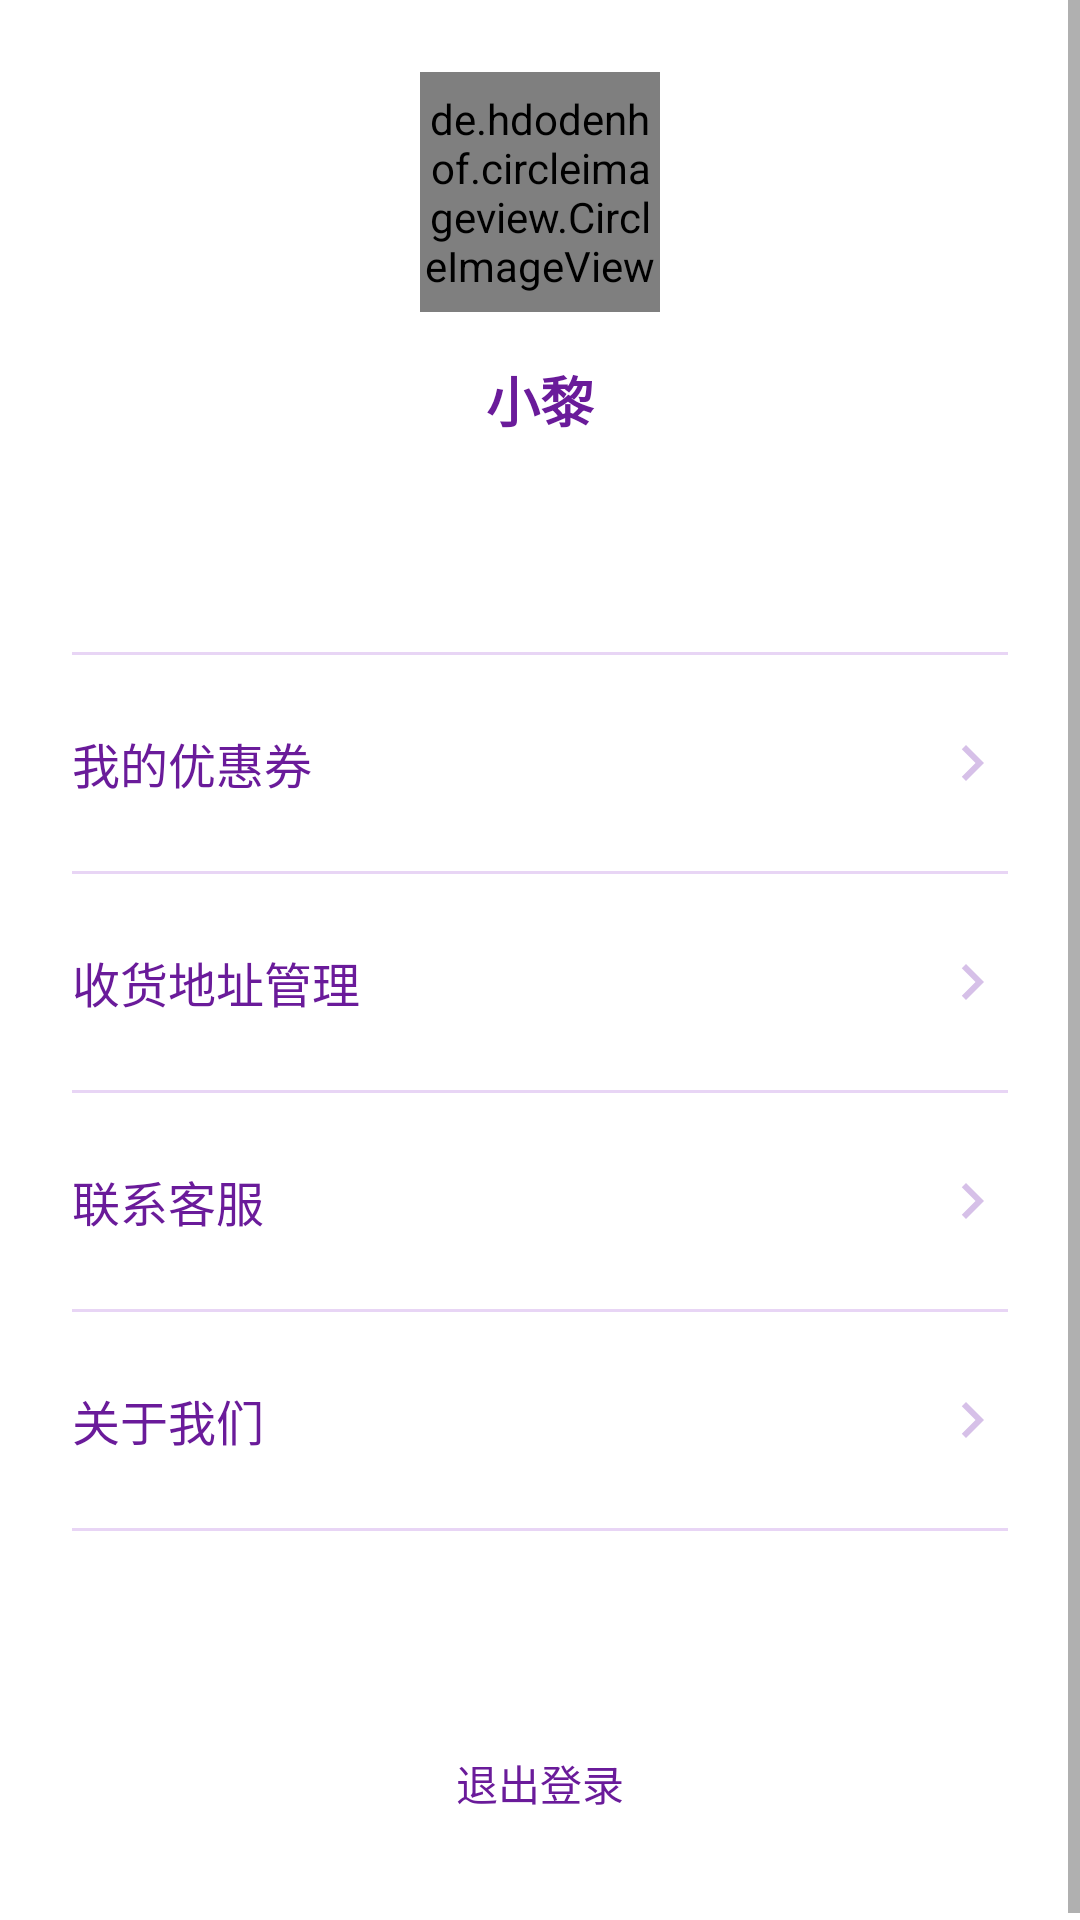

Produce the Android XML layout that renders to this screen, including the resource entries it uses.
<!-- AndroidManifest.xml: application theme Theme.MaterialComponents.Light.NoActionBar -->
<!-- res/layout/fragment_profile.xml -->
<?xml version="1.0" encoding="utf-8"?>
<ScrollView xmlns:android="http://schemas.android.com/apk/res/android"
    xmlns:app="http://schemas.android.com/apk/res-auto"
    android:layout_width="match_parent"
    android:layout_height="match_parent"
    android:background="@color/white">

    <LinearLayout
        android:layout_width="match_parent"
        android:layout_height="wrap_content"
        android:orientation="vertical"
        android:padding="24dp">

        <de.hdodenhof.circleimageview.CircleImageView
            android:id="@+id/avatar"
            android:layout_width="80dp"
            android:layout_height="80dp"
            android:src="@drawable/touxiang"
            android:layout_gravity="center"
            android:layout_marginBottom="16dp" />

        <TextView
            android:id="@+id/user_name"
            android:layout_width="match_parent"
            android:layout_height="wrap_content"
            android:text="小黎"
            android:textSize="18sp"
            android:textColor="@color/purple_dark"
            android:textStyle="bold"
            android:gravity="center"
            android:layout_marginBottom="8dp" />

        <TextView
            android:id="@+id/user_phone"
            android:layout_width="match_parent"
            android:layout_height="wrap_content"
            android:textSize="14sp"
            android:textColor="@color/purple_medium"
            android:gravity="center"
            android:layout_marginBottom="32dp" />

        <View
            android:layout_width="match_parent"
            android:layout_height="1dp"
            android:background="@color/purple_light"
            android:layout_marginVertical="12dp" />

        <LinearLayout
            android:layout_width="match_parent"
            android:layout_height="wrap_content"
            android:orientation="horizontal"
            android:gravity="center_vertical"
            android:paddingVertical="12dp"
            android:id="@+id/ll_coupon"
            style="@style/ProfileMenuItem">>

            <TextView
                android:layout_width="0dp"
                android:layout_height="wrap_content"
                android:layout_weight="1"
                android:text="我的优惠券"
                android:textSize="16sp"
                android:textColor="@color/purple_dark" />

            <ImageView
                android:layout_width="24dp"
                android:layout_height="24dp"
                android:src="@drawable/ic_arrow_right"
                app:tint="@color/purple_medium" />
        </LinearLayout>

        <View
            android:layout_width="match_parent"
            android:layout_height="1dp"
            android:background="@color/purple_light"
            android:layout_marginVertical="12dp" />

        <LinearLayout
            android:layout_width="match_parent"
            android:layout_height="wrap_content"
            android:orientation="horizontal"
            android:gravity="center_vertical"
            android:paddingVertical="12dp"
            android:id="@+id/ll_address"
            style="@style/ProfileMenuItem">

            <TextView
                android:layout_width="0dp"
                android:layout_height="wrap_content"
                android:layout_weight="1"
                android:text="收货地址管理"
                android:textSize="16sp"
                android:textColor="@color/purple_dark" />

            <ImageView
                android:layout_width="24dp"
                android:layout_height="24dp"
                android:src="@drawable/ic_arrow_right"
                app:tint="@color/purple_medium" />
        </LinearLayout>

        <View
            android:layout_width="match_parent"
            android:layout_height="1dp"
            android:background="@color/purple_light"
            android:layout_marginVertical="12dp"
            />

        <LinearLayout
            android:layout_width="match_parent"
            android:layout_height="wrap_content"
            android:orientation="horizontal"
            android:gravity="center_vertical"
            android:paddingVertical="12dp"
            android:id="@+id/ll_contact"
            style="@style/ProfileMenuItem">
            <TextView
                android:layout_width="0dp"
                android:layout_height="wrap_content"
                android:layout_weight="1"
                android:text="联系客服"
                android:textSize="16sp"
                android:textColor="@color/purple_dark" />
            <ImageView
                android:layout_width="24dp"
                android:layout_height="24dp"
                android:src="@drawable/ic_arrow_right"
                app:tint="@color/purple_medium" />
        </LinearLayout>

        <View
            android:layout_width="match_parent"
            android:layout_height="1dp"
            android:background="@color/purple_light"
            android:layout_marginVertical="12dp" />

        <LinearLayout
            android:layout_width="match_parent"
            android:layout_height="wrap_content"
            android:orientation="horizontal"
            android:gravity="center_vertical"
            android:paddingVertical="12dp"
            android:id="@+id/ll_about"
            style="@style/ProfileMenuItem">
            <TextView
                android:layout_width="0dp"
                android:layout_height="wrap_content"
                android:layout_weight="1"
                android:text="关于我们"
                android:textSize="16sp"
                android:textColor="@color/purple_dark" />
            <ImageView
                android:layout_width="24dp"
                android:layout_height="24dp"
                android:src="@drawable/ic_arrow_right"
                app:tint="@color/purple_medium" />
        </LinearLayout>

        <View
            android:layout_width="match_parent"
            android:layout_height="1dp"
            android:background="@color/purple_light"
            android:layout_marginVertical="12dp" />

        <Button
            android:id="@+id/logout_btn"
            android:layout_width="match_parent"
            android:layout_height="48dp"
            android:layout_marginTop="48dp"
            android:text="退出登录"
            android:textColor="@color/purple_dark"
            android:background="@drawable/border_purple_button"
            android:backgroundTint="@android:color/transparent" />

    </LinearLayout>
</ScrollView>
<!-- resources referenced by this layout -->
<resources>
  <color name="purple_dark">#6A1B9A</color>
  <color name="purple_light">#E8D5F5</color>
  <color name="purple_medium">#D6C0E8</color>
  <color name="white">#FFFFFF</color>
  <!-- drawable border_purple_button (drawable) -->
  <?xml version="1.0" encoding="utf-8"?>
  <shape xmlns:android="http://schemas.android.com/apk/res/android">
      <stroke android:width="1dp" android:color="@color/purple_dark" />
      <corners android:radius="24dp" />
      <solid android:color="@android:color/transparent" />
  </shape>
  <!-- drawable ic_arrow_right (drawable) -->
  <vector xmlns:android="http://schemas.android.com/apk/res/android"
      android:width="24dp"
      android:height="24dp"
      android:viewportWidth="24"
      android:viewportHeight="24">
      <path
          android:fillColor="#AB47BC"
          android:pathData="M10,6L8.59,7.41 13.17,12l-4.58,4.59L10,18l6,-6z"/>
  </vector>
  <!-- drawable touxiang: png bitmap (drawable, 935179 bytes) -->
  <style name="ProfileMenuItem">
          <item name="android:layout_width">match_parent</item>
          <item name="android:layout_height">wrap_content</item>
          <item name="android:orientation">horizontal</item>
          <item name="android:gravity">center_vertical</item>
          <item name="android:paddingVertical">12dp</item>
      </style>
</resources>
